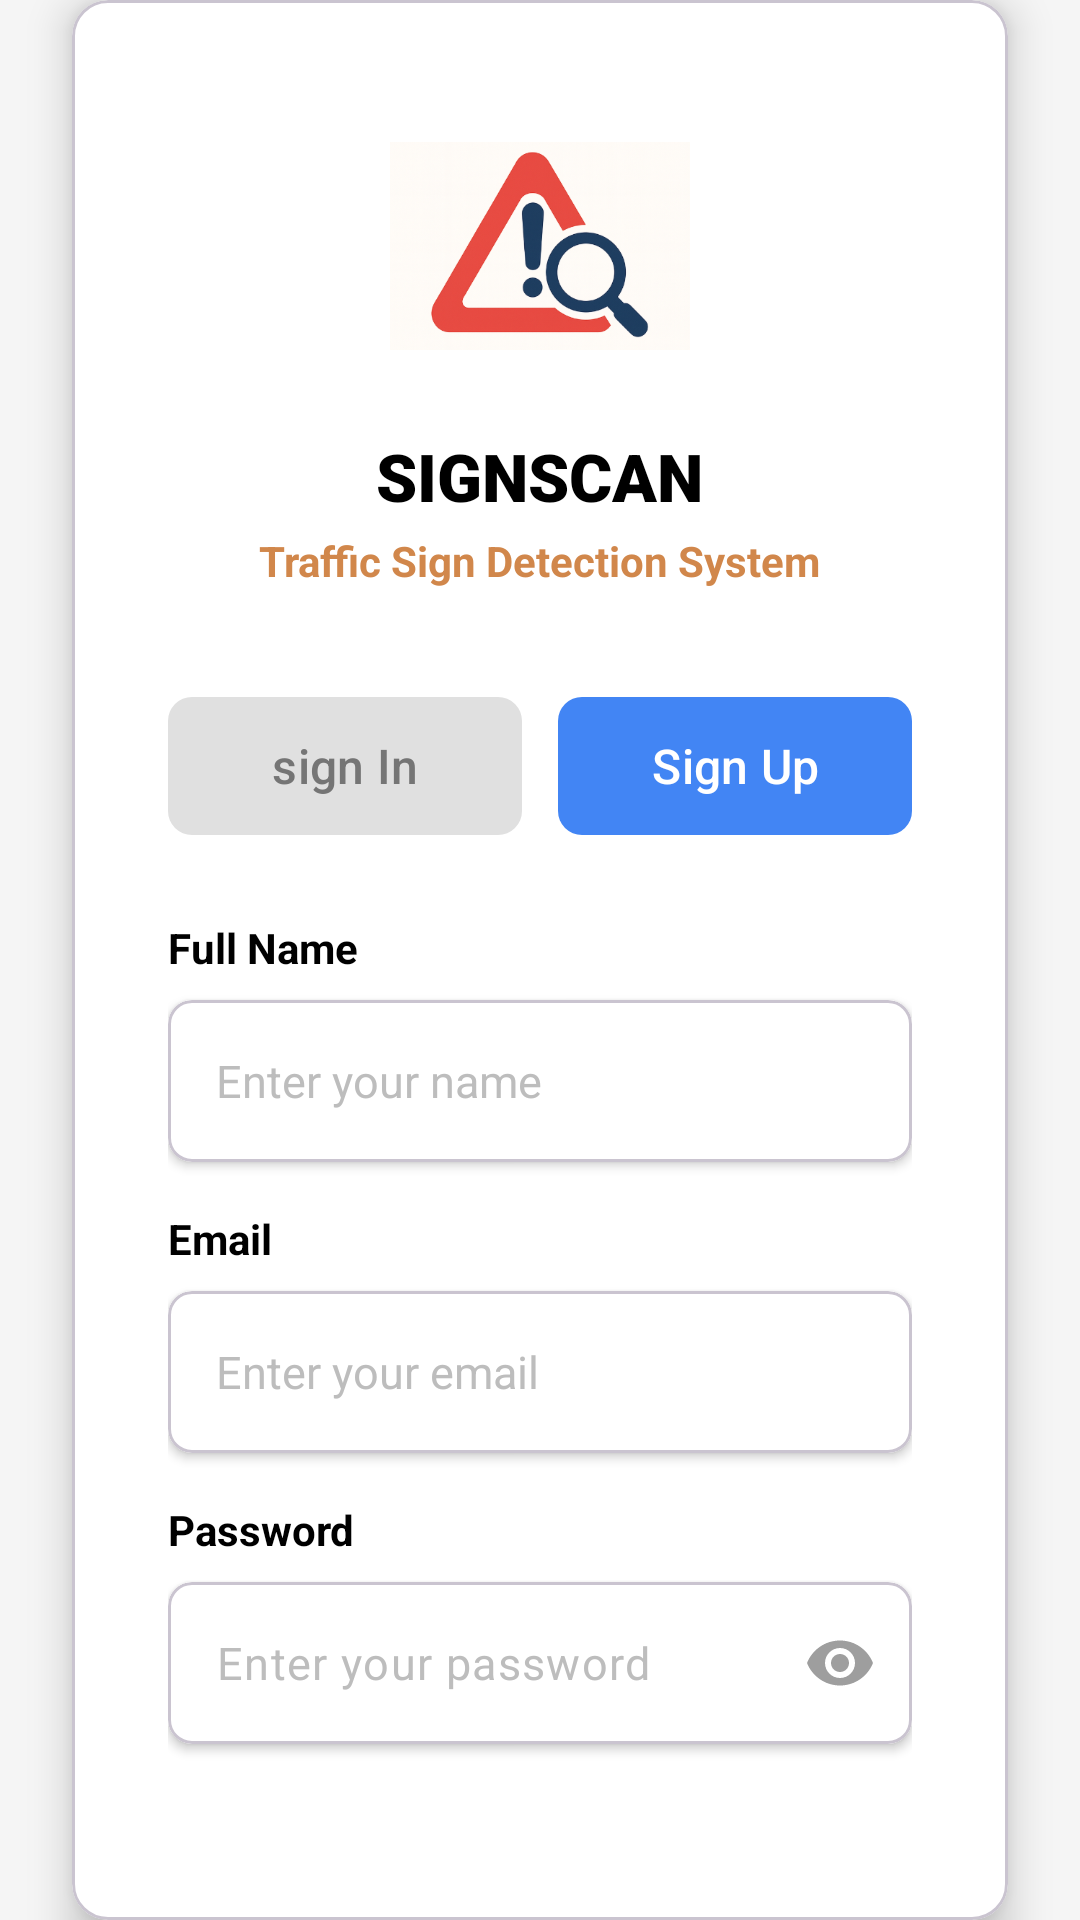

Write the Android layout XML for this screen, with the resource values it uses.
<!-- AndroidManifest.xml: application theme Theme.Sign_Scan_ -->
<!-- res/layout/activity_user_signup.xml -->
<?xml version="1.0" encoding="utf-8"?>
<androidx.constraintlayout.widget.ConstraintLayout xmlns:android="http://schemas.android.com/apk/res/android"
    xmlns:app="http://schemas.android.com/apk/res-auto"
    xmlns:tools="http://schemas.android.com/tools"
    android:layout_width="match_parent"
    android:layout_height="match_parent"
    android:background="#F5F5F5"
    tools:context=".UserSignUpActivity">

    <com.google.android.material.card.MaterialCardView
        android:layout_width="0dp"
        android:layout_height="wrap_content"
        android:layout_margin="24dp"
        app:cardBackgroundColor="@color/white"
        app:cardCornerRadius="12dp"
        app:cardElevation="8dp"
        app:layout_constraintBottom_toBottomOf="parent"
        app:layout_constraintEnd_toEndOf="parent"
        app:layout_constraintStart_toStartOf="parent"
        app:layout_constraintTop_toTopOf="parent">

        <LinearLayout
            android:layout_width="match_parent"
            android:layout_height="wrap_content"
            android:gravity="center_horizontal"
            android:orientation="vertical"
            android:padding="32dp">

            <ImageView
                android:id="@+id/logo"
                android:layout_width="100dp"
                android:layout_height="100dp"
                android:src="@drawable/splashscreen" />

            <TextView
                android:layout_width="wrap_content"
                android:layout_height="wrap_content"
                android:layout_marginTop="12dp"
                android:fontFamily="sans-serif-black"
                android:text="SIGNSCAN"
                android:textColor="@color/black"
                android:textSize="22sp"
                android:textStyle="bold" />

            <TextView
                android:layout_width="wrap_content"
                android:layout_height="wrap_content"
                android:layout_marginTop="4dp"
                android:text="Traffic Sign Detection System"
                android:textColor="#D1874B"
                android:textSize="14sp"
                android:textStyle="bold" />

            <LinearLayout
                android:layout_width="match_parent"
                android:layout_height="wrap_content"
                android:layout_marginTop="32dp"
                android:orientation="horizontal">

                <com.google.android.material.button.MaterialButton
                    android:id="@+id/tabLogin"
                    android:layout_width="0dp"
                    android:layout_height="54dp"
                    android:layout_weight="1"
                    android:text="sign In"
                    android:textAllCaps="false"
                    android:textSize="16sp"
                    android:textColor="#757575"
                    app:backgroundTint="#E0E0E0"
                    app:cornerRadius="8dp" />

                <com.google.android.material.button.MaterialButton
                    android:id="@+id/tabSignUp"
                    android:layout_width="0dp"
                    android:layout_height="54dp"
                    android:layout_marginStart="12dp"
                    android:layout_weight="1"
                    android:text="Sign Up"
                    android:textAllCaps="false"
                    android:textSize="16sp"
                    app:backgroundTint="#4285F4"
                    app:cornerRadius="8dp" />
            </LinearLayout>

            <TextView
                android:layout_width="match_parent"
                android:layout_height="wrap_content"
                android:layout_marginTop="24dp"
                android:text="Full Name"
                android:textColor="@color/black"
                android:textSize="14sp"
                android:textStyle="bold" />

            <com.google.android.material.card.MaterialCardView
                android:layout_width="match_parent"
                android:layout_height="54dp"
                android:layout_marginTop="8dp"
                app:cardBackgroundColor="@color/white"
                app:cardCornerRadius="8dp"
                app:cardElevation="2dp">

                <EditText
                    android:id="@+id/etFullName"
                    android:layout_width="match_parent"
                    android:layout_height="match_parent"
                    android:background="@null"
                    android:hint="Enter your name"
                    android:inputType="textPersonName"
                    android:paddingHorizontal="16dp"
                    android:textColor="#333333"
                    android:textColorHint="#BDBDBD"
                    android:textSize="15sp" />
            </com.google.android.material.card.MaterialCardView>

            <TextView
                android:layout_width="match_parent"
                android:layout_height="wrap_content"
                android:layout_marginTop="16dp"
                android:text="Email"
                android:textColor="@color/black"
                android:textSize="14sp"
                android:textStyle="bold" />

            <com.google.android.material.card.MaterialCardView
                android:layout_width="match_parent"
                android:layout_height="54dp"
                android:layout_marginTop="8dp"
                app:cardBackgroundColor="@color/white"
                app:cardCornerRadius="8dp"
                app:cardElevation="2dp">

                <EditText
                    android:id="@+id/etEmail"
                    android:layout_width="match_parent"
                    android:layout_height="match_parent"
                    android:background="@null"
                    android:hint="Enter your email"
                    android:inputType="textEmailAddress"
                    android:paddingHorizontal="16dp"
                    android:textColor="#333333"
                    android:textColorHint="#BDBDBD"
                    android:textSize="15sp" />
            </com.google.android.material.card.MaterialCardView>

            <TextView
                android:layout_width="match_parent"
                android:layout_height="wrap_content"
                android:layout_marginTop="16dp"
                android:text="Password"
                android:textColor="@color/black"
                android:textSize="14sp"
                android:textStyle="bold" />

            <com.google.android.material.card.MaterialCardView
                android:layout_width="match_parent"
                android:layout_height="54dp"
                android:layout_marginTop="8dp"
                app:cardBackgroundColor="@color/white"
                app:cardCornerRadius="8dp"
                app:cardElevation="2dp">

                <com.google.android.material.textfield.TextInputLayout
                    android:layout_width="match_parent"
                    android:layout_height="match_parent"
                    app:boxBackgroundMode="none"
                    app:endIconMode="password_toggle"
                    app:endIconTint="#9E9E9E"
                    app:hintEnabled="false">

                    <com.google.android.material.textfield.TextInputEditText
                        android:id="@+id/etPassword"
                        android:layout_width="match_parent"
                        android:layout_height="match_parent"
                        android:background="@null"
                        android:hint="Enter your password"
                        android:inputType="textPassword"
                        android:paddingHorizontal="16dp"
                        android:paddingTop="0dp"
                        android:paddingBottom="0dp"
                        android:textColor="#333333"
                        android:textColorHint="#BDBDBD"
                        android:textSize="15sp" />
                </com.google.android.material.textfield.TextInputLayout>
            </com.google.android.material.card.MaterialCardView>

            <com.google.android.material.button.MaterialButton
                android:id="@+id/btnCreateAccount"
                android:layout_width="match_parent"
                android:layout_height="60dp"
                android:layout_marginTop="32dp"
                android:text="Create Account"
                android:textAllCaps="false"
                android:textSize="16sp"
                app:backgroundTint="#4285F4"
                app:cornerRadius="12dp" />

        </LinearLayout>
    </com.google.android.material.card.MaterialCardView>

</androidx.constraintlayout.widget.ConstraintLayout>
<!-- resources referenced by this layout -->
<resources>
  <color name="black">#FF000000</color>
  <color name="white">#FFFFFFFF</color>
  <!-- drawable splashscreen: png bitmap (drawable, 143999 bytes) -->
  <style name="Theme.Sign_Scan_" parent="Base.Theme.Sign_Scan_" />
  <style name="Base.Theme.Sign_Scan_" parent="Theme.Material3.DayNight.NoActionBar">
          
      </style>
</resources>
